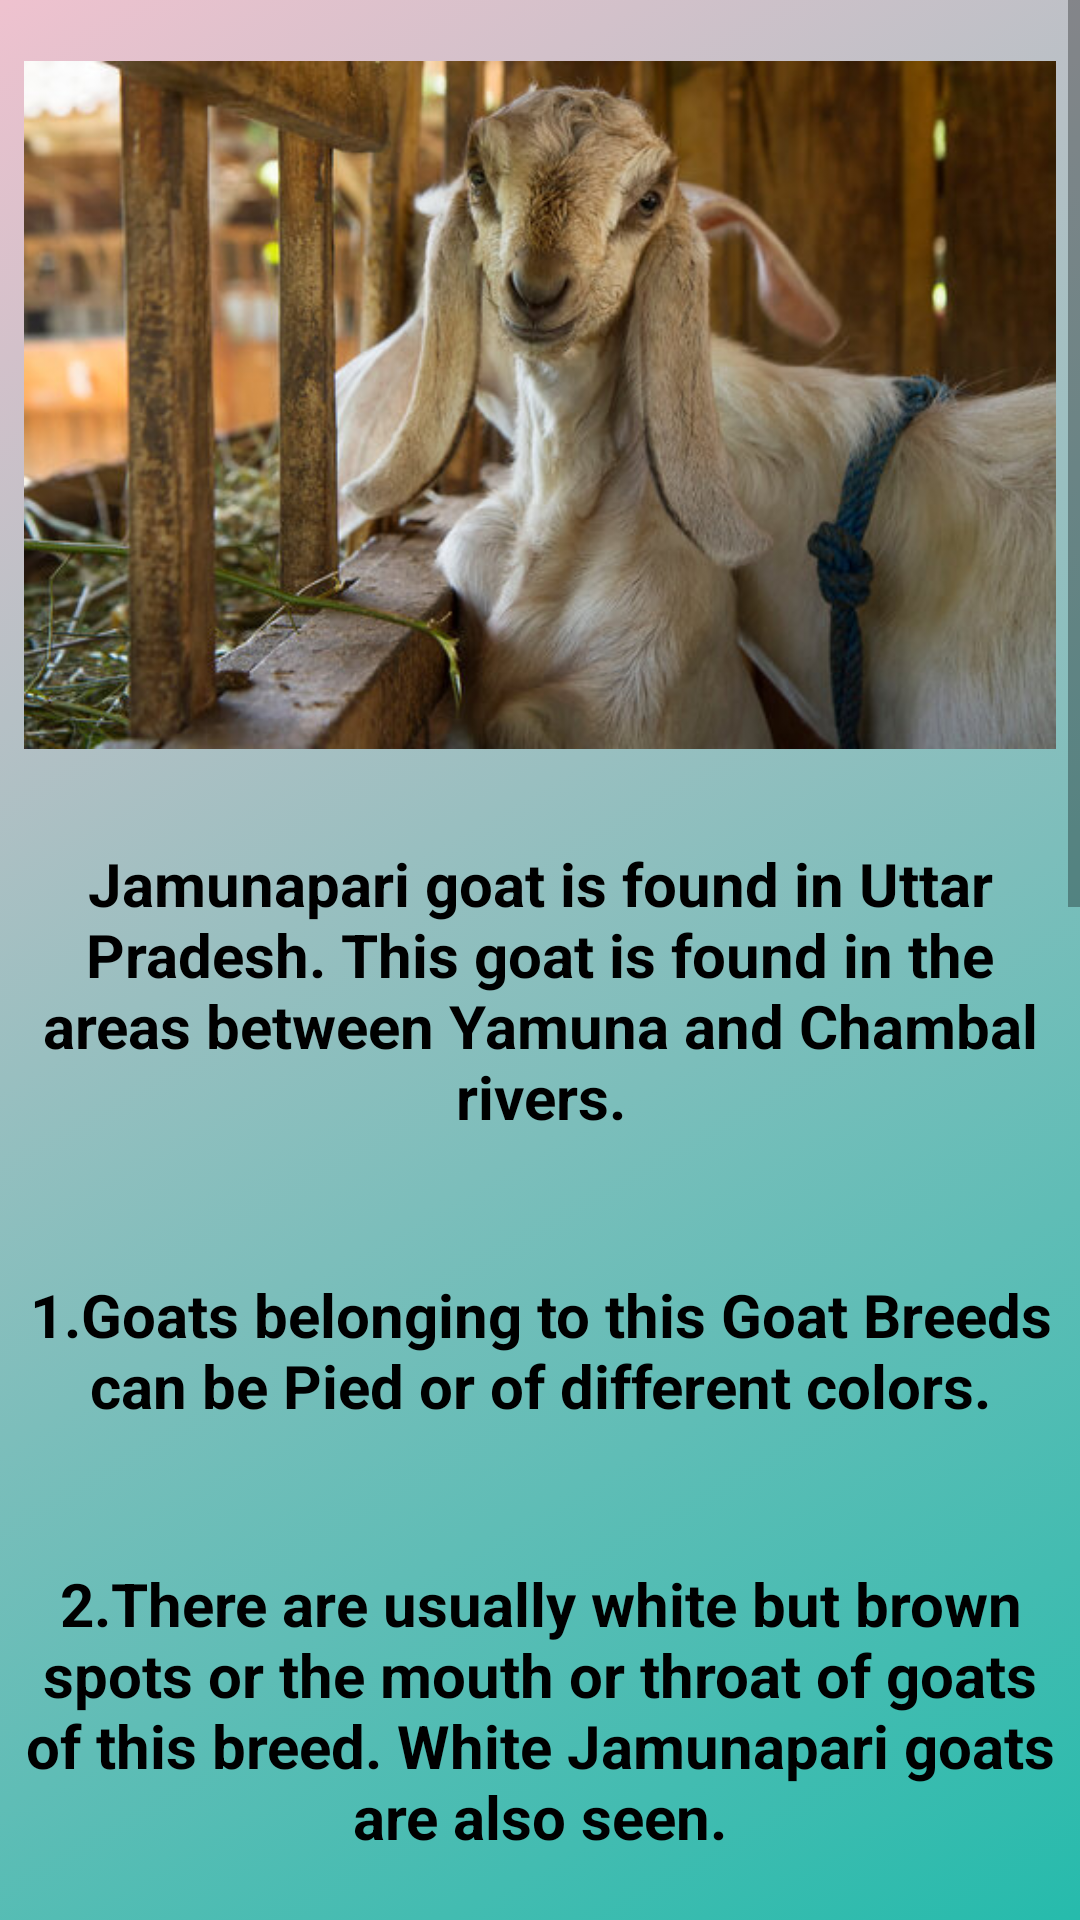

The Android layout XML behind this screen, and the referenced resources:
<!-- AndroidManifest.xml: application theme Theme.RahateGoatFarming07 -->
<!-- res/layout/activity_goat1.xml -->
<?xml version="1.0" encoding="utf-8"?>
<ScrollView xmlns:android="http://schemas.android.com/apk/res/android"
    xmlns:app="http://schemas.android.com/apk/res-auto"
    xmlns:tools="http://schemas.android.com/tools"
    android:layout_width="match_parent"
    android:layout_height="match_parent"
    android:orientation="vertical"
    tools:context=".Goat1"
    android:background="@drawable/background_color5"
    tools:ignore="SpeakableTextPresentCheck">

    <LinearLayout
        android:layout_width="match_parent"
        android:layout_height="match_parent"
        android:orientation="vertical">

        <ImageView
            android:id="@+id/imageView"
            android:layout_width="match_parent"
            android:layout_height="250dp"
            android:layout_marginStart="8dp"
            android:layout_marginTop="10dp"
            android:layout_marginEnd="8dp"
            android:background="@drawable/input_bg"
            android:src="@drawable/goat1"
            app:layout_constraintEnd_toEndOf="parent"
            app:layout_constraintStart_toStartOf="parent"
            app:layout_constraintTop_toTopOf="parent" />

        <TextView
            android:layout_marginTop="10dp"
            android:layout_width="match_parent"
            android:layout_height="120dp"
            android:background="@drawable/input_bg"
            android:layout_marginRight="8dp"
            android:layout_marginLeft="8dp"
            android:gravity="center"
            android:text="Jamunapari goat is found in Uttar Pradesh.
This goat is found in the areas between Yamuna and Chambal rivers."
            android:textSize="20sp"
            android:textColor="@color/black"
            android:textStyle="bold"/>

        <TextView
            android:layout_marginTop="10dp"
            android:layout_width="match_parent"
            android:layout_height="100dp"
            android:background="@drawable/input_bg"
            android:layout_marginRight="8dp"
            android:layout_marginLeft="8dp"
            android:gravity="center"
            android:text="1.Goats belonging to this Goat Breeds can be
Pied or of different colors."
            android:textSize="20sp"
            android:textColor="@color/black"
            android:textStyle="bold"/>

        <TextView
            android:layout_marginTop="10dp"
            android:layout_width="match_parent"
            android:layout_height="120dp"
            android:background="@drawable/input_bg"
            android:layout_marginRight="8dp"
            android:layout_marginLeft="8dp"
            android:gravity="center"
            android:text="2.There are usually white but brown spots or
the mouth or throat of goats of this breed.
White Jamunapari goats are also seen."
            android:textSize="20sp"
            android:textColor="@color/black"
            android:textStyle="bold"/>

        <TextView
            android:layout_marginTop="10dp"
            android:layout_width="match_parent"
            android:layout_height="60dp"
            android:background="@drawable/input_bg"
            android:layout_marginRight="8dp"
            android:layout_marginLeft="8dp"
            android:gravity="center"
            android:text="3.The ears of goats of this breed are up to
20-25 cm long."
            android:textSize="20sp"
            android:textColor="@color/black"
            android:textStyle="bold"/>

        <TextView
            android:layout_marginTop="10dp"
            android:layout_width="match_parent"
            android:layout_height="100dp"
            android:background="@drawable/input_bg"
            android:layout_marginRight="8dp"
            android:layout_marginLeft="8dp"
            android:gravity="center"
            android:text="4.Small horns, big udder, long chuchuk etc. are
the characteristics of Jamunapari goats."
            android:textSize="20sp"
            android:textColor="@color/black"
            android:textStyle="bold"/>

        <TextView
            android:layout_marginTop="10dp"
            android:layout_width="match_parent"
            android:layout_height="90dp"
            android:background="@drawable/input_bg"
            android:layout_marginRight="8dp"
            android:layout_marginLeft="8dp"
            android:gravity="center"
            android:text="5. These goats are big. Long hair hangs on the
lower side of the back straps."
            android:textSize="20sp"
            android:textColor="@color/black"
            android:textStyle="bold"/>

        <TextView
            android:layout_marginTop="10dp"
            android:layout_width="match_parent"
            android:layout_height="120dp"
            android:background="@drawable/input_bg"
            android:layout_marginRight="8dp"
            android:layout_marginLeft="8dp"
            android:gravity="center"
            android:text="6.The weight of an adult male goat related to
this Goat Breeds is 68 -90 kg and the weight of
female goat is up to 45-65 kg."
            android:textSize="20sp"
            android:textColor="@color/black"
            android:textStyle="bold"/>

        <TextView
            android:layout_marginTop="10dp"
            android:layout_width="match_parent"
            android:layout_height="90dp"
            android:background="@drawable/input_bg"
            android:layout_marginRight="8dp"
            android:layout_marginLeft="8dp"
            android:gravity="center"
            android:text="7.This breed of goats named Jamunapari is
famous for the production of both milk and
meat."
            android:textSize="20sp"
            android:textColor="@color/black"
            android:textStyle="bold"/>

        <TextView
            android:layout_marginTop="10dp"
            android:layout_width="match_parent"
            android:layout_height="90dp"
            android:background="@drawable/input_bg"
            android:layout_marginRight="8dp"
            android:layout_marginLeft="8dp"
            android:gravity="center"
            android:text="8. The female goat gives an average of 1 liter of
milk in a day and the fat content in it is 4-5%."
            android:textSize="20sp"
            android:textColor="@color/black"
            android:textStyle="bold"/>

        <TextView
            android:layout_marginTop="10dp"
            android:layout_width="match_parent"
            android:layout_height="100dp"
            android:background="@drawable/input_bg"
            android:layout_marginRight="8dp"
            android:layout_marginLeft="8dp"
            android:gravity="center"
            android:text="9. This goat gives birth once a year and gives
birth to only one cub in one delivery."
            android:layout_marginBottom="5dp"
            android:textSize="20sp"
            android:textColor="@color/black"
            android:textStyle="bold"/>


    </LinearLayout>

</ScrollView>
<!-- resources referenced by this layout -->
<resources>
  <color name="black">#FF000000</color>
  <!-- drawable background_color5 (drawable) -->
  <?xml version="1.0" encoding="utf-8"?>
  <selector xmlns:android="http://schemas.android.com/apk/res/android">
      <item>
          <shape>
              <gradient
                  android:startColor="#26BBAC"
                  android:endColor="#EFC2CF"
                  android:angle="135"/>
          </shape>
      </item>
  </selector>
  <!-- drawable goat1: jpeg bitmap (drawable, 53343 bytes) -->
  <style name="Theme.RahateGoatFarming07" parent="Theme.MaterialComponents.DayNight.NoActionBar.Bridge">
          
          <item name="colorPrimary">@color/purple_500</item>
          <item name="colorPrimaryVariant">@color/purple_700</item>
          <item name="colorOnPrimary">@color/white</item>
          
          <item name="colorSecondary">@color/teal_200</item>
          <item name="colorSecondaryVariant">@color/teal_700</item>
          <item name="colorOnSecondary">@color/black</item>
          
          <item name="android:statusBarColor">?attr/colorPrimaryVariant</item>
          
      </style>
  <color name="purple_500">#FF6200EE</color>
  <color name="purple_700">#FF3700B3</color>
  <color name="white">#FFFFFFFF</color>
  <color name="teal_200">#FF03DAC5</color>
  <color name="teal_700">#FF018786</color>
</resources>
